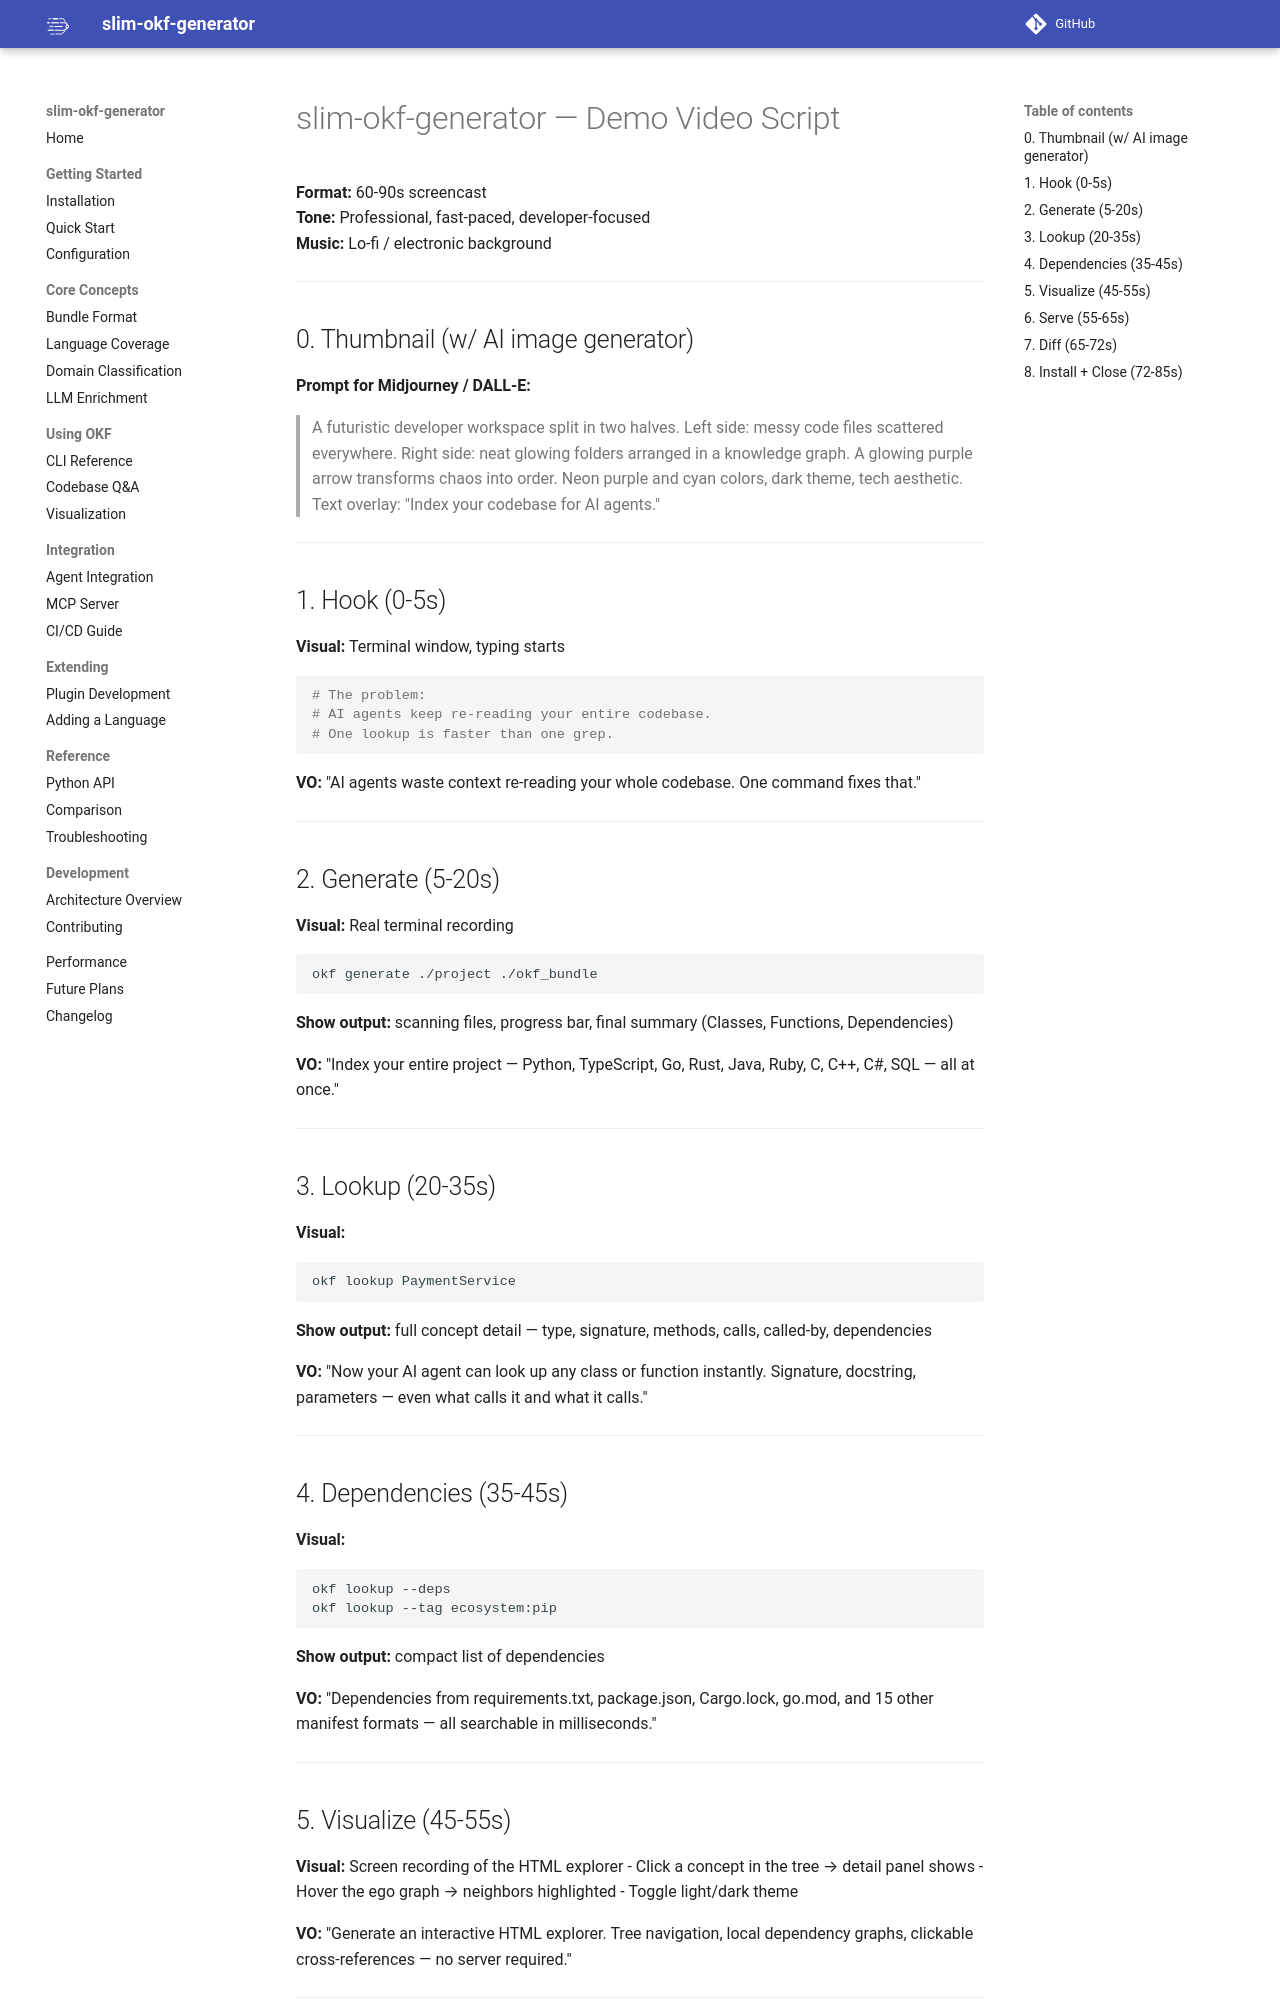

repository: wutianchen/proxy-brain · page: Demo deck/video-script/index.html · generator: mkdocs

# slim-okf-generator — Demo Video Script

**Format:** 60-90s screencast  
**Tone:** Professional, fast-paced, developer-focused  
**Music:** Lo-fi / electronic background

---

## 0. Thumbnail (w/ AI image generator)

**Prompt for Midjourney / DALL-E:**
> A futuristic developer workspace split in two halves. Left side: messy code files scattered everywhere. Right side: neat glowing folders arranged in a knowledge graph. A glowing purple arrow transforms chaos into order. Neon purple and cyan colors, dark theme, tech aesthetic. Text overlay: "Index your codebase for AI agents."

---

## 1. Hook (0-5s)

**Visual:** Terminal window, typing starts

```bash
# The problem:
# AI agents keep re-reading your entire codebase.
# One lookup is faster than one grep.
```

**VO:** "AI agents waste context re-reading your whole codebase. One command fixes that."

---

## 2. Generate (5-20s)

**Visual:** Real terminal recording

```bash
okf generate ./project ./okf_bundle
```

**Show output:** scanning files, progress bar, final summary (Classes, Functions, Dependencies)

**VO:** "Index your entire project — Python, TypeScript, Go, Rust, Java, Ruby, C, C++, C#, SQL — all at once."

---

## 3. Lookup (20-35s)

**Visual:** 
```bash
okf lookup PaymentService
```

**Show output:** full concept detail — type, signature, methods, calls, called-by, dependencies

**VO:** "Now your AI agent can look up any class or function instantly. Signature, docstring, parameters — even what calls it and what it calls."

---

## 4. Dependencies (35-45s)

**Visual:**
```bash
okf lookup --deps
okf lookup --tag ecosystem:pip
```

**Show output:** compact list of dependencies

**VO:** "Dependencies from requirements.txt, package.json, Cargo.lock, go.mod, and 15 other manifest formats — all searchable in milliseconds."

---
